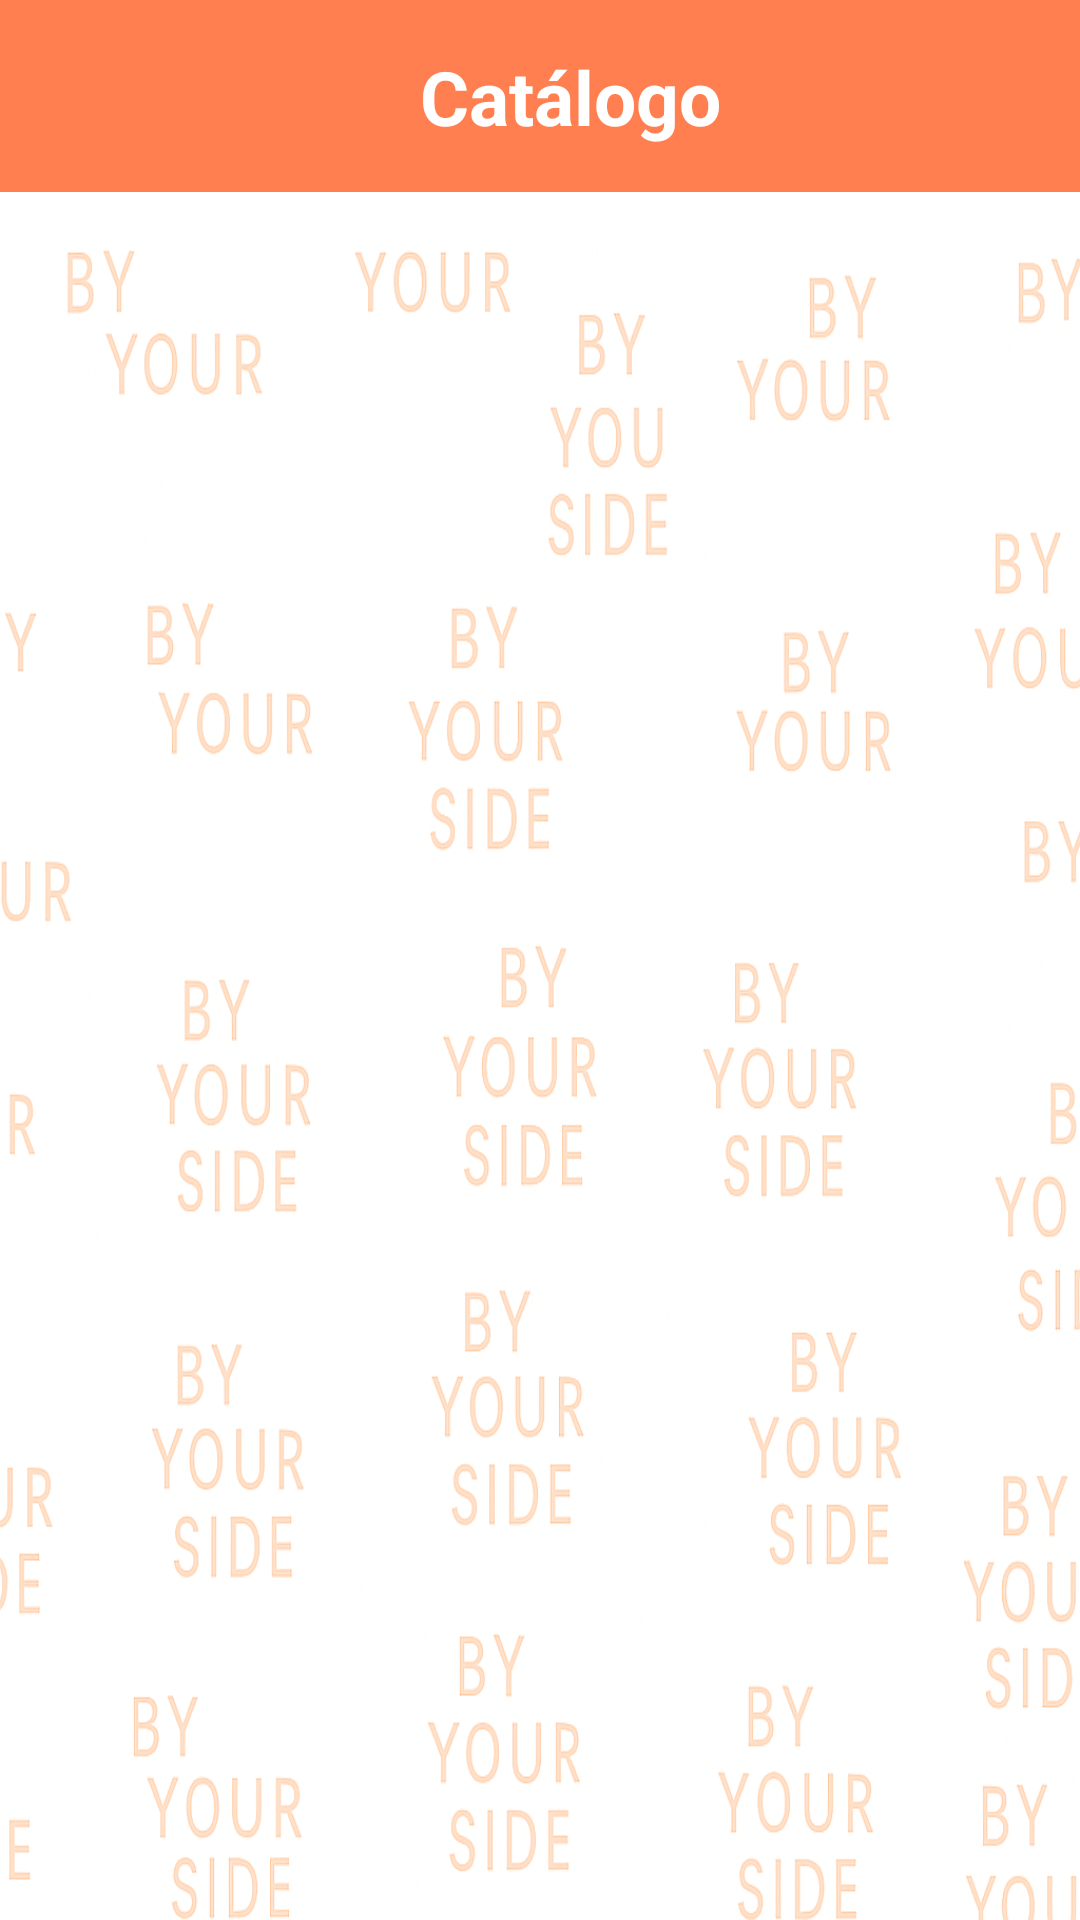

Android layout source for this screen:
<!-- AndroidManifest.xml: application theme Theme.ByYourSide -->
<!-- res/layout/activity_resultado_busqueda.xml -->
<?xml version="1.0" encoding="utf-8"?>
<androidx.constraintlayout.widget.ConstraintLayout xmlns:android="http://schemas.android.com/apk/res/android"
    xmlns:app="http://schemas.android.com/apk/res-auto"
    xmlns:tools="http://schemas.android.com/tools"
    android:id="@+id/main"
    android:layout_width="match_parent"
    android:layout_height="match_parent"
    android:orientation="vertical"
    tools:context=".ResultadoBusqueda">

    <androidx.appcompat.widget.Toolbar
        android:id="@+id/toolbar_resultado_buqueda"
        android:layout_width="0dp"
        android:layout_height="?attr/actionBarSize"
        android:background="@color/coral"
        android:elevation="4dp"
        app:layout_constraintEnd_toEndOf="parent"
        app:layout_constraintStart_toStartOf="parent"
        app:layout_constraintTop_toTopOf="parent"
        app:contentInsetStart="0dp"
        app:contentInsetEnd="0dp"
        app:contentInsetRight="0dp"
        app:contentInsetLeft="0dp"
        app:contentInsetStartWithNavigation="0dp">

    <androidx.constraintlayout.widget.ConstraintLayout
        android:layout_width="match_parent"
        android:layout_height="match_parent">

        <ImageView
            android:id="@+id/rb_volver_buscar_producto"
            android:layout_width="wrap_content"
            android:layout_height="wrap_content"
            android:clickable="true"
            android:contentDescription="@string/descrip_btn_volver"
            android:focusable="true"
            android:padding="10dp"
            android:src="@drawable/flecha_volver"
            app:tint="@android:color/white"
            app:layout_constraintTop_toTopOf="parent"
            app:layout_constraintBottom_toBottomOf="parent"
            app:layout_constraintStart_toStartOf="parent"
            app:layout_constraintEnd_toStartOf="@+id/tv_title_rb"
            app:layout_constraintHorizontal_chainStyle="spread" />

        <TextView
            android:id="@+id/tv_title_rb"
            android:layout_width="0dp"
            android:layout_height="wrap_content"
            android:text="@string/resultados_busqueda"
            android:textColor="@color/white"
            android:textSize="25sp"
            android:textStyle="bold"
            android:gravity="center"
            app:layout_constraintTop_toTopOf="parent"
            app:layout_constraintBottom_toBottomOf="parent"
            app:layout_constraintStart_toEndOf="@+id/rb_volver_buscar_producto"
            app:layout_constraintEnd_toStartOf="@+id/space_derecho_rb" />

        <Space
            android:id="@+id/space_derecho_rb"
            android:layout_width="wrap_content"
            android:layout_height="wrap_content"
            app:layout_constraintTop_toTopOf="parent"
            app:layout_constraintBottom_toBottomOf="parent"
            app:layout_constraintStart_toEndOf="@+id/tv_title_rb"
            app:layout_constraintEnd_toEndOf="parent" />

        </androidx.constraintlayout.widget.ConstraintLayout>
    </androidx.appcompat.widget.Toolbar>


    
    <TextView
        android:id="@+id/tvNoResultadosRb"
        android:layout_width="0dp"
        android:layout_height="0dp"
        android:gravity="center"
        android:text="@string/no_hay_resultados_rb"
        android:textColor="@color/black"
        android:textSize="20sp"
        android:textStyle="bold"
        android:background="@color/white"
        android:visibility="gone"
        app:layout_constraintTop_toBottomOf="@id/toolbar_resultado_buqueda"
        app:layout_constraintBottom_toBottomOf="parent"
        app:layout_constraintStart_toStartOf="parent"
        app:layout_constraintEnd_toEndOf="parent" />

    
    <androidx.recyclerview.widget.RecyclerView
        android:id="@+id/rv_resultados_busqueda"
        android:layout_width="0dp"
        android:layout_height="0dp"
        android:padding="8dp"
        android:background="@drawable/fondo_by_your_side"
        app:layout_constraintTop_toBottomOf="@id/toolbar_resultado_buqueda"
        app:layout_constraintBottom_toBottomOf="parent"
        app:layout_constraintStart_toStartOf="parent"
        app:layout_constraintEnd_toEndOf="parent" />

</androidx.constraintlayout.widget.ConstraintLayout>
<!-- resources referenced by this layout -->
<resources>
  <color name="black">#FF000000</color>
  <color name="coral">#FF7F50</color>
  <color name="white">#FFFFFFFF</color>
  <!-- drawable fondo_by_your_side: png bitmap (drawable, 786505 bytes) -->
  <string name="descrip_btn_volver">Botón para vovler atrás</string>
  <string name="no_hay_resultados_rb">No se encontraron resultados</string>
  <string name="resultados_busqueda">Catálogo</string>
  <style name="Theme.ByYourSide" parent="Base.Theme.ByYourSide" />
  <style name="Base.Theme.ByYourSide" parent="Theme.Material3.DayNight.NoActionBar">
          
          <item name="colorSurface">@android:color/white</item>
  
          <item name="colorOnSurface">@android:color/black</item>
  
          <item name="colorControlNormal">@android:color/black</item>
      </style>
</resources>
